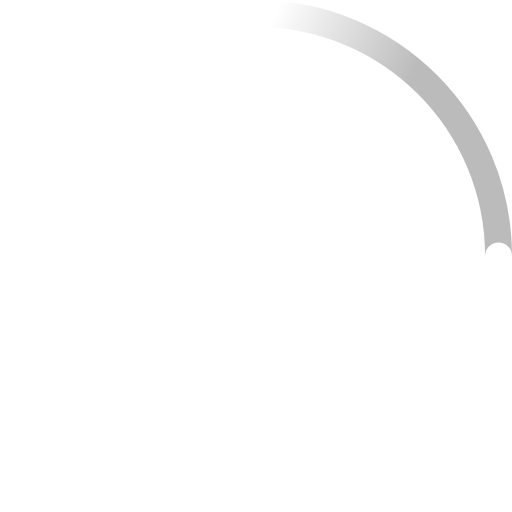
t = 0.00 s
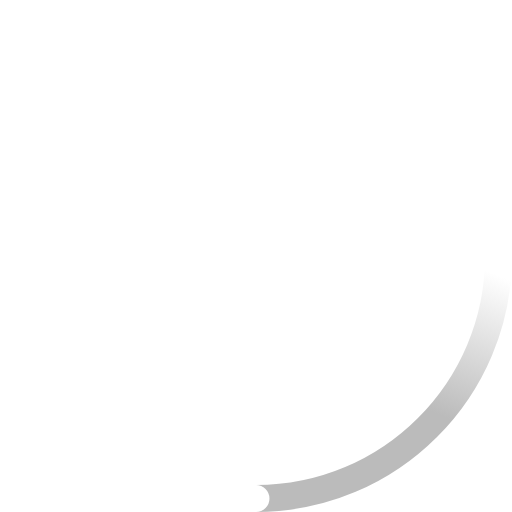
t = 0.23 s
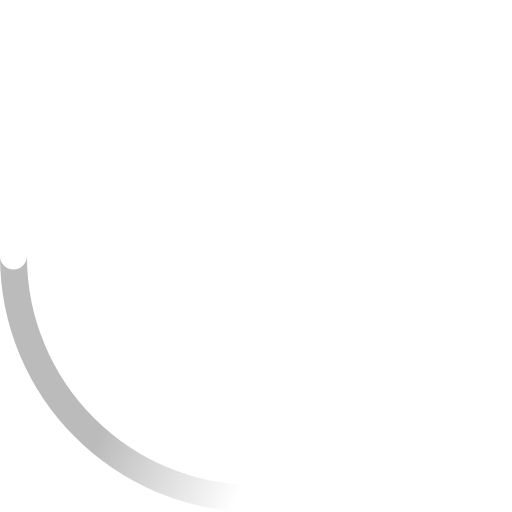
t = 0.45 s
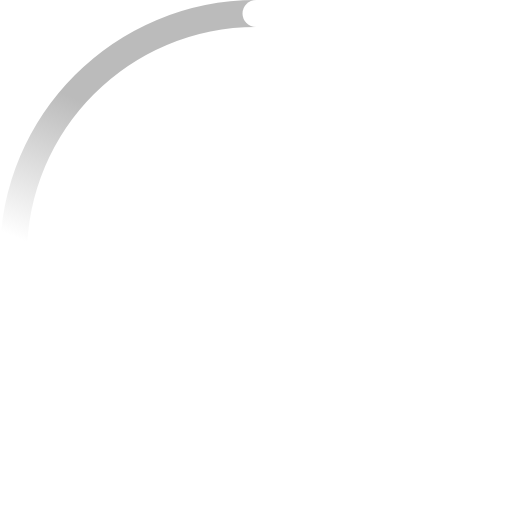
t = 0.68 s

The animated SVG that drew these frames (rendered in a browser with its animation timeline set to each time). Animation: 2 SMIL elements (animateTransform=2); one cycle of 0.90 s, repeats indefinitely.

<!-- By Sam Herbert (@sherb), for everyone. More @ http://goo.gl/7AJzbL -->
<svg width="38" height="38" viewBox="0 0 38 38" xmlns="http://www.w3.org/2000/svg">
    <defs>
        <linearGradient x1="8.042%" y1="0%" x2="65.682%" y2="23.865%" id="a">
            <stop stop-color="#bbb" stop-opacity="0" offset="0%"/>
            <stop stop-color="#bbb" stop-opacity=".631" offset="63.146%"/>
            <stop stop-color="#bbb" offset="100%"/>
        </linearGradient>
    </defs>
    <g fill="none" fill-rule="evenodd">
        <g transform="translate(1 1)">
            <path d="M36 18c0-9.94-8.06-18-18-18" id="Oval-2" stroke="url(#a)" stroke-width="2">
                <animateTransform
                    attributeName="transform"
                    type="rotate"
                    from="0 18 18"
                    to="360 18 18"
                    dur="0.9s"
                    repeatCount="indefinite" />
            </path>
            <circle fill="#fff" cx="36" cy="18" r="1">
                <animateTransform
                    attributeName="transform"
                    type="rotate"
                    from="0 18 18"
                    to="360 18 18"
                    dur="0.9s"
                    repeatCount="indefinite" />
            </circle>
        </g>
    </g>
</svg>
